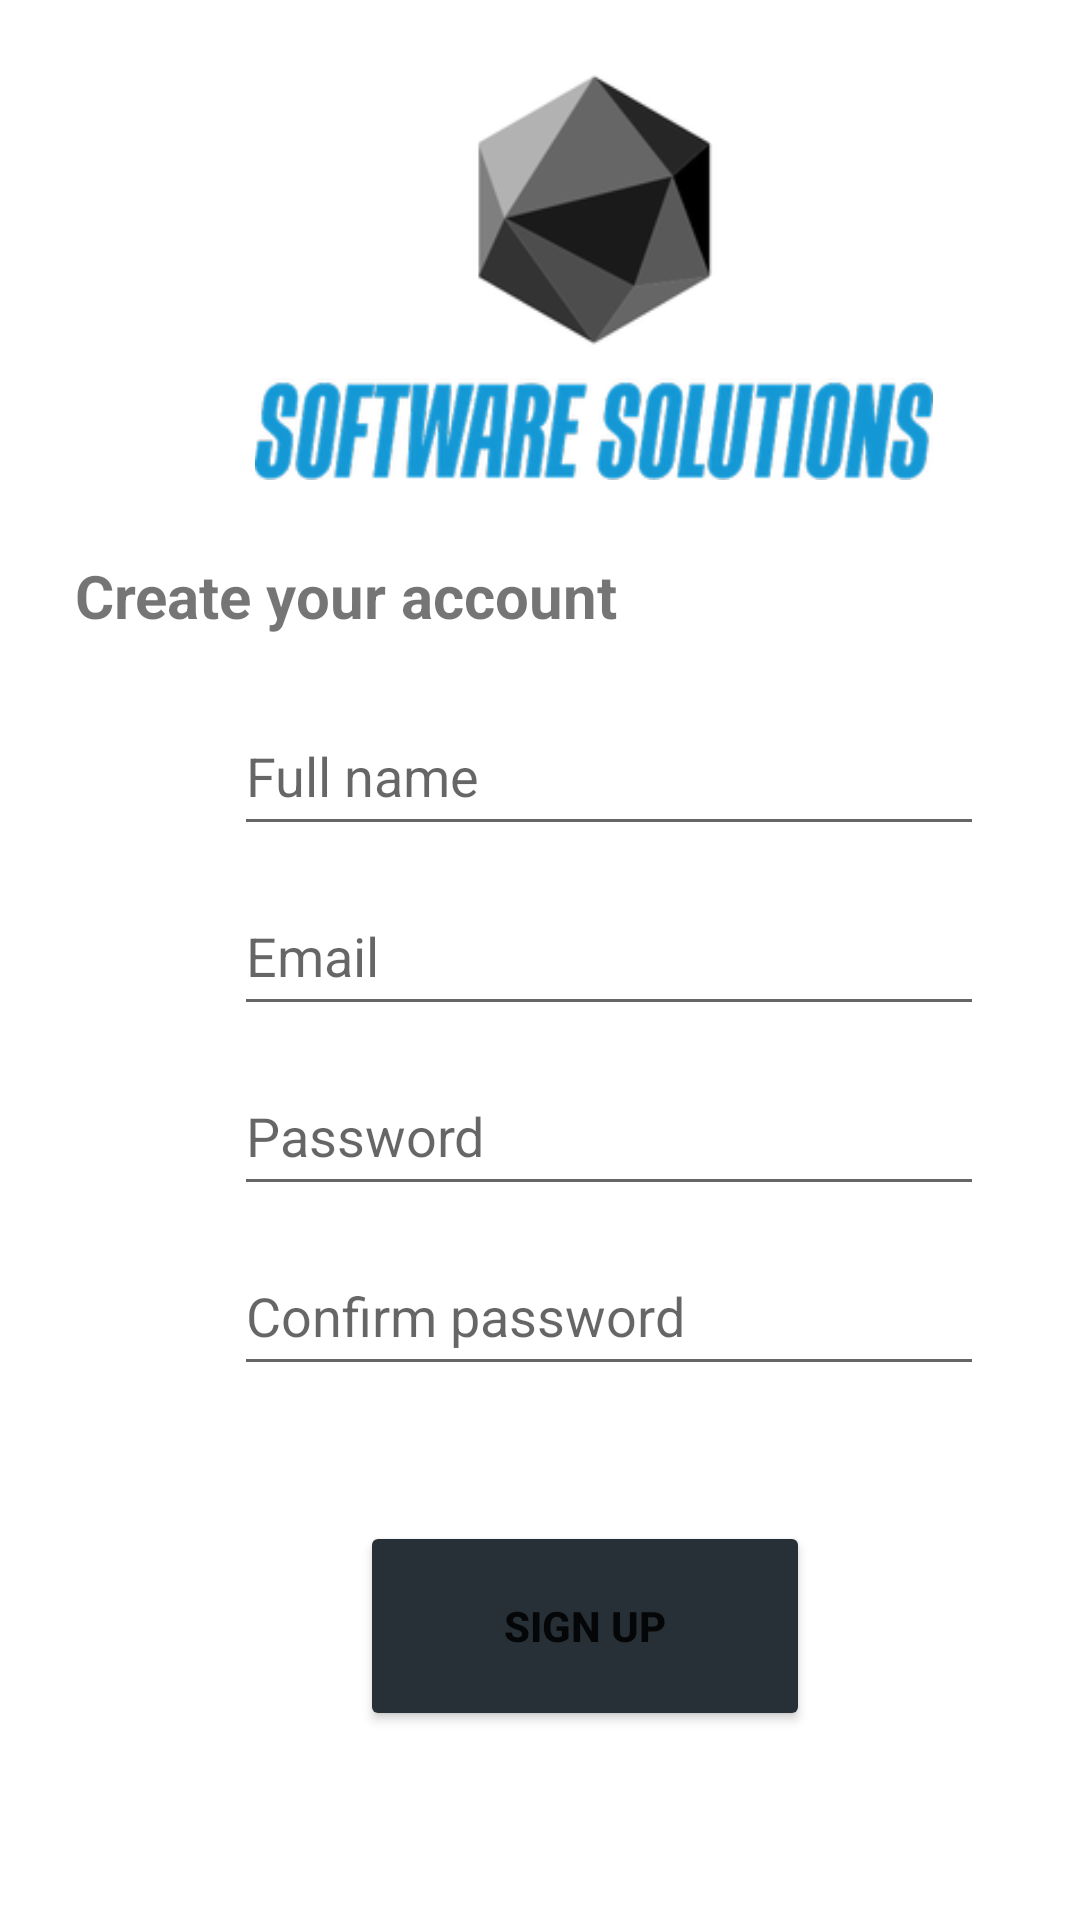

Android layout source for this screen:
<!-- AndroidManifest.xml: application theme Theme.UsersProcessTesting -->
<!-- res/layout/activity_p_o_s_t_requestmethod.xml -->
<?xml version="1.0" encoding="utf-8"?>
<androidx.constraintlayout.widget.ConstraintLayout xmlns:android="http://schemas.android.com/apk/res/android"
    xmlns:app="http://schemas.android.com/apk/res-auto"
    xmlns:tools="http://schemas.android.com/tools"
    android:layout_width="match_parent"
    android:layout_height="match_parent"
    tools:context=".POSTRequestmethod">

    <LinearLayout
        android:layout_width="match_parent"
        android:layout_height="match_parent"
        android:orientation="vertical">

        <ImageView
            android:layout_width="256dp"
            android:layout_height="135dp"
            android:layout_marginStart="70dp"
            android:layout_marginTop="25dp"
            android:layout_marginBottom="25dp"
            app:srcCompat="@drawable/logomain">

        </ImageView>

        <TextView
            android:id="@+id/textView2"
            android:layout_width="wrap_content"
            android:layout_height="wrap_content"
            android:layout_marginStart="25dp"
            android:layout_marginBottom="20dp"
            android:text="Create your account"
            android:textColorHint="@color/black"
            android:textSize="20sp"
            android:textStyle="bold"/>
        <EditText
            android:id="@+id/fullname"
            android:layout_height="50dp"
            android:layout_width="250dp"
            android:layout_marginStart="78dp"
            android:layout_marginBottom="10dp"
            android:hint="Full name"
            android:inputType="textPersonName" />

        <EditText
            android:id="@+id/email"

            android:layout_height="50dp"
            android:layout_width="250dp"
            android:layout_marginStart="78dp"
            android:layout_marginBottom="10dp"
            android:hint="Email"
            android:inputType="textPersonName"/>
        <EditText
            android:id="@+id/password"
            android:layout_height="50dp"
            android:layout_width="250dp"
            android:layout_marginStart="78dp"
            android:layout_marginBottom="10dp"
            android:hint="Password"
            android:inputType="textPassword"/>
        <EditText
            android:id="@+id/password2"
            android:layout_height="50dp"
            android:layout_width="250dp"
            android:layout_marginStart="78dp"
            android:layout_marginBottom="25dp"
            android:hint="Confirm password"
            android:inputType="textPassword"/>

        <LinearLayout
            android:layout_width="wrap_content"
            android:layout_height="wrap_content"
            android:orientation="horizontal"
            android:layout_marginStart="120dp">

            <Button
                android:id="@+id/buttonSend"
                android:layout_width="150dp"
                android:layout_height="70dp"
                android:layout_marginTop="20dp"
                android:layout_weight="1"
                android:onClick="sendData"
                android:text="Sign up"
                android:textColorHint="@color/buttonsMain"
                android:textStyle="bold"
                app:backgroundTint="@color/buttonsColor"
                app:cornerRadius="?attr/dialogPreferredPadding" />


        </LinearLayout>
    </LinearLayout>
</androidx.constraintlayout.widget.ConstraintLayout>
<!-- resources referenced by this layout -->
<resources>
  <color name="black">#FF000000</color>
  <color name="buttonsColor">#273036</color>
  <color name="buttonsMain">#FFEFBA</color>
  <!-- drawable logomain: png bitmap (drawable, 39740 bytes) -->
  <style name="Theme.UsersProcessTesting" parent="Theme.MaterialComponents.DayNight.DarkActionBar">
          
          <item name="colorPrimary">@color/purple_500</item>
          <item name="colorPrimaryVariant">@color/buttonsColor</item>
          <item name="colorOnPrimary">@color/white</item>
          
          <item name="colorSecondary">@color/teal_200</item>
          <item name="colorSecondaryVariant">@color/teal_700</item>
          <item name="colorOnSecondary">@color/black</item>
          
          <item name="android:statusBarColor" tools:targetApi="l">?attr/colorPrimaryVariant</item>
          <item name="android:titleTextColor" tools:targetApi="l">?attr/colorPrimaryVariant</item>
          
      </style>
  <color name="purple_500">#FF6200EE</color>
  <color name="white">#FFFFFFFF</color>
  <color name="teal_200">#FF03DAC5</color>
  <color name="teal_700">#FF018786</color>
</resources>
